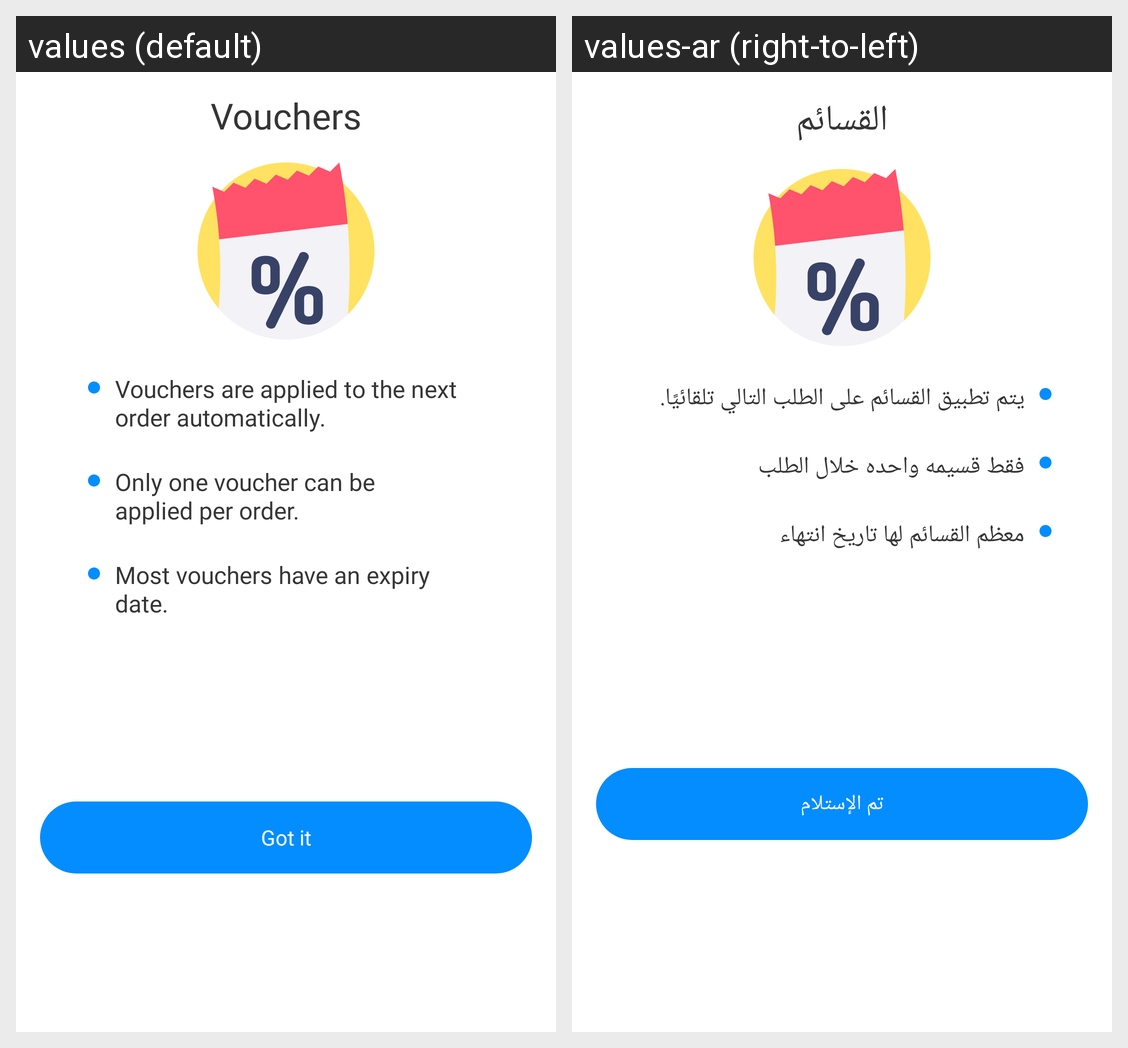

Translations of the strings shown on this Android screen, per locale in the grid:
Android screen res/layout/home_dialog_about_voucher.xml rendered under 2 locales, left to right: values (default), values-ar (right-to-left). Device: Nexus 5 (rendered at 1080×1920; each locale shown at half size, 540×960, under a caption strip naming it); theme AppTheme.
Strings drawn on this screen, with the default value and each locale's value (text and hints the layout hard-codes, and strings that could not be matched under every locale, appear in the picture but are not listed):

text_vouchers
  values: Vouchers
  values-ar: القسائم

text_voucher_info_1
  values: Vouchers are applied to the next
      order automatically.
  values-ar: يتم تطبيق القسائم على الطلب التالي تلقائيًا.

text_voucher_info_2
  values: Only one voucher can be applied per order.
  values-ar: فقط قسيمه واحده خلال الطلب

text_voucher_info_3
  values: Most vouchers have an expiry date.
  values-ar: معظم القسائم لها تاريخ انتهاء

text_got_it
  values: Got it
  values-ar: تم الإستلام
